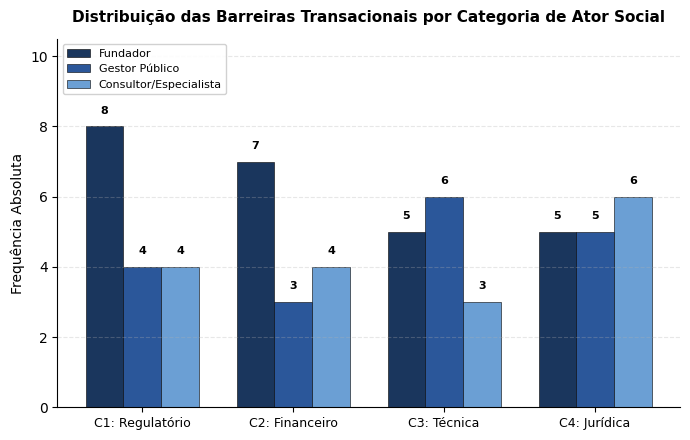

Source code (Python): (Note: this script raises an exception after producing the figure.)
import matplotlib

matplotlib.use("Agg")
import matplotlib.pyplot as plt
import matplotlib.ticker as mticker
import numpy as np
import os

plt.rcParams["font.family"] = "Times New Roman"
plt.rcParams["font.size"] = 10

out_dir = r"C:\Users\Renato\Documents\Doutorado\Artigos\13-Dor-GovTechs-Netnografia-Ecosistema-Inovacao-Publica"

# ============================================================
# FIGURA 1: Distribuicao das Barreiras por Ator Social
# ============================================================
categorias = ["C1: Regulatório", "C2: Financeiro", "C3: Técnica", "C4: Jurídica"]
fundador = [8, 7, 5, 5]
gestor = [4, 3, 6, 5]
consultor = [4, 4, 3, 6]

x = np.arange(len(categorias))
width = 0.25

fig, ax = plt.subplots(figsize=(7, 4.5))
bars1 = ax.bar(
    x - width,
    fundador,
    width,
    label="Fundador",
    color="#1A365D",
    edgecolor="black",
    linewidth=0.4,
)
bars2 = ax.bar(
    x,
    gestor,
    width,
    label="Gestor Público",
    color="#2b579a",
    edgecolor="black",
    linewidth=0.4,
)
bars3 = ax.bar(
    x + width,
    consultor,
    width,
    label="Consultor/Especialista",
    color="#6b9fd4",
    edgecolor="black",
    linewidth=0.4,
)

for bar in bars1:
    ax.text(
        bar.get_x() + bar.get_width() / 2,
        bar.get_height() + 0.3,
        str(int(bar.get_height())),
        ha="center",
        va="bottom",
        fontsize=8,
        fontweight="bold",
    )
for bar in bars2:
    ax.text(
        bar.get_x() + bar.get_width() / 2,
        bar.get_height() + 0.3,
        str(int(bar.get_height())),
        ha="center",
        va="bottom",
        fontsize=8,
        fontweight="bold",
    )
for bar in bars3:
    ax.text(
        bar.get_x() + bar.get_width() / 2,
        bar.get_height() + 0.3,
        str(int(bar.get_height())),
        ha="center",
        va="bottom",
        fontsize=8,
        fontweight="bold",
    )

ax.set_xticks(x)
ax.set_xticklabels(categorias, fontsize=9)
ax.set_ylabel("Frequência Absoluta", fontsize=10)
ax.set_title(
    "Distribuição das Barreiras Transacionais por Categoria de Ator Social",
    fontsize=11,
    fontweight="bold",
    pad=12,
)
ax.legend(fontsize=8, loc="upper left", framealpha=0.9)
ax.set_ylim(0, 10.5)
ax.yaxis.set_major_locator(mticker.MaxNLocator(integer=True))
ax.spines["top"].set_visible(False)
ax.spines["right"].set_visible(False)
ax.grid(axis="y", alpha=0.3, linestyle="--")
plt.tight_layout()
f1 = os.path.join(out_dir, "figura1_barras_ator.svg")
fig.savefig(f1, format="svg", dpi=300, bbox_inches="tight")
plt.close(fig)
print(f"Figura 1 salva: {f1}")

# ============================================================
# FIGURA 2: Indices Sinteticos ILRF e IRTI
# ============================================================
atores = ["Fundador", "Gestor\nPúblico", "Consultor\nEspecialista"]
ilrf = [60.00, 38.89, 47.06]
irti = [88.00, 77.78, 82.35]

x2 = np.arange(len(atores))
width2 = 0.30

fig2, ax2 = plt.subplots(figsize=(6, 4.5))
bars_ilrf = ax2.bar(
    x2 - width2 / 2,
    ilrf,
    width2,
    label="ILRF (%)",
    color="#1A365D",
    edgecolor="black",
    linewidth=0.4,
)
bars_irti = ax2.bar(
    x2 + width2 / 2,
    irti,
    width2,
    label="IRTI (%)",
    color="#c0392b",
    edgecolor="black",
    linewidth=0.4,
)

for bar in bars_ilrf:
    ax2.text(
        bar.get_x() + bar.get_width() / 2,
        bar.get_height() + 1,
        f"{bar.get_height():.1f}%",
        ha="center",
        va="bottom",
        fontsize=8,
        fontweight="bold",
    )
for bar in bars_irti:
    ax2.text(
        bar.get_x() + bar.get_width() / 2,
        bar.get_height() + 1,
        f"{bar.get_height():.1f}%",
        ha="center",
        va="bottom",
        fontsize=8,
        fontweight="bold",
    )

ax2.set_xticks(x2)
ax2.set_xticklabels(atores, fontsize=9)
ax2.set_ylabel("Percentual (%)", fontsize=10)
ax2.set_title(
    "Índices Sintéticos de Latência (ILRF) e Risco Transacional (IRTI)",
    fontsize=11,
    fontweight="bold",
    pad=12,
)
ax2.legend(fontsize=9, loc="upper right", framealpha=0.9)
ax2.set_ylim(0, 100)
ax2.spines["top"].set_visible(False)
ax2.spines["right"].set_visible(False)
ax2.grid(axis="y", alpha=0.3, linestyle="--")
plt.tight_layout()
f2 = os.path.join(out_dir, "figura2_indices_sinteticos.svg")
fig2.savefig(f2, format="svg", dpi=300, bbox_inches="tight")
plt.close(fig2)
print(f"Figura 2 salva: {f2}")

print("Done!")
